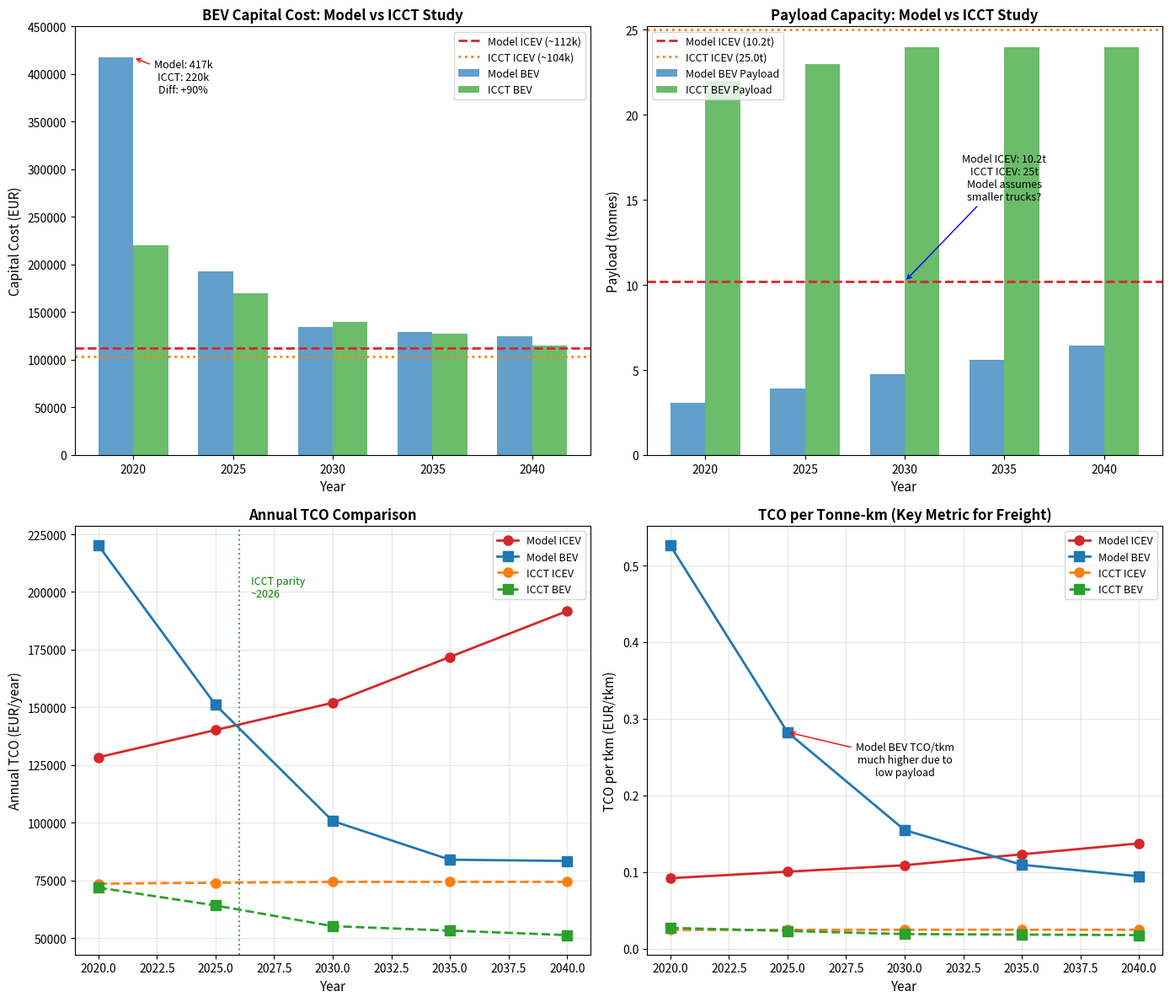

Recreate this plot in Python. (Note: this script raises an exception after producing the figure.)
"""
Compare TransComp model cost assumptions with ICCT study findings for long-haul trucks.

ICCT Studies Referenced:
1. "Total Cost of Ownership for Long-Haul Trucks in Europe" (2023)
   - BEV trucks projected to be least-cost pathway before 2030
   - https://theicct.org/publication/total-cost-ownership-trucks-europe-nov23/

2. "Total Cost of Ownership for Heavy-Duty Vehicle in Europe" (2021)
   - Long-haul BETs can reach TCO parity 2025-2026 for heavy-duty
   - https://theicct.org/sites/default/files/publications/TCO-BETs-Europe-white-paper-v4-nov21.pdf
"""

import matplotlib.pyplot as plt
import numpy as np

# ============================================================================
# MODEL COST ASSUMPTIONS (from TechVehicle.yaml)
# ============================================================================

# ICEV Parameters (long-haul truck, from TechVehicle.yaml id=0)
ICEV_CAPITAL_COST_2020 = 105484  # EUR
ICEV_CAPITAL_COST_2030 = 115252  # EUR (constant from 2030 onwards)
ICEV_MAINTENANCE_ANNUAL = 20703  # EUR/year (constant)
ICEV_PAYLOAD = 10.2  # tonnes (W parameter)
ICEV_ANNUAL_MILEAGE = 136750  # km/year
ICEV_LIFETIME = 12  # years
ICEV_SPEC_CONS = 3.64  # kWh/km (diesel energy consumption)

# BEV Parameters (long-haul truck, from TechVehicle.yaml id=1)
BEV_CAPITAL_COST_2020 = 417255  # EUR (very high!)
BEV_CAPITAL_COST_2025 = 192506  # EUR (index 5, year 2025 = 2020 + 5)
BEV_CAPITAL_COST_2030 = 134445  # EUR (index 10, year 2030 = 2020 + 10)
BEV_CAPITAL_COST_2040 = 124634  # EUR (index 20)
BEV_MAINTENANCE_ANNUAL = 14364  # EUR/year (30% lower than ICEV)
BEV_PAYLOAD_2020 = 3.06  # tonnes (much lower due to battery weight!)
BEV_PAYLOAD_2030 = 4.76  # tonnes (improving)
BEV_PAYLOAD_2040 = 6.46  # tonnes
BEV_PAYLOAD_2050 = 8.16  # tonnes
BEV_ANNUAL_MILEAGE = 136750  # km/year (same as ICEV)
BEV_LIFETIME = 12  # years
BEV_SPEC_CONS = 2.06  # kWh/km (electricity consumption, improving over time)

# Fuel costs (from model data and analysis)
DIESEL_COST_BASE = 0.1845  # EUR/kWh (constant - this is a key issue!)
ELECTRICITY_COST_2020 = 0.49  # EUR/kWh
ELECTRICITY_COST_2030 = 0.22  # EUR/kWh
ELECTRICITY_COST_2040 = 0.17  # EUR/kWh
CHARGING_MARKUP = 0.15  # 15% markup on electricity price

# Carbon prices (Go RES scenario, EUR/tCO2)
CARBON_2020 = 30
CARBON_2030 = 200
CARBON_2040 = 500
DIESEL_EMISSION_FACTOR = 0.000266  # tCO2/kWh

# ============================================================================
# ICCT STUDY VALUES (2023 study for Europe)
# ============================================================================

# ICCT values for long-haul (>150 km/day) tractor-trailers in Europe
ICCT_DIESEL_CAPEX_2020 = 100000  # EUR (similar to model)
ICCT_DIESEL_CAPEX_2030 = 105000  # EUR (slight increase)
ICCT_BEV_CAPEX_2020 = 220000  # EUR (much lower than model's 417k!)
ICCT_BEV_CAPEX_2025 = 170000  # EUR
ICCT_BEV_CAPEX_2030 = 140000  # EUR (battery cost decline)
ICCT_BEV_CAPEX_2040 = 115000  # EUR (approaches diesel)

# ICCT payload assumptions (40-tonne articulated truck)
ICCT_DIESEL_PAYLOAD = 25.0  # tonnes (GVW 40t - tractor ~15t)
ICCT_BEV_PAYLOAD_2020 = 22.0  # tonnes (3t battery penalty)
ICCT_BEV_PAYLOAD_2030 = 24.0  # tonnes (battery density improving)

# ICCT annual mileage
ICCT_ANNUAL_MILEAGE = 120000  # km/year (typical long-haul)

# ICCT fuel efficiency
ICCT_DIESEL_EFFICIENCY = 0.30  # L/km = 3.0 kWh/km at 10 kWh/L
ICCT_BEV_EFFICIENCY = 1.2  # kWh/km (much more efficient than model's 2.06!)

# ICCT fuel prices (Germany 2020 baseline)
ICCT_DIESEL_PRICE_2020 = 1.20  # EUR/L
ICCT_ELECTRICITY_PRICE_2020 = 0.18  # EUR/kWh (public charging)
ICCT_ELECTRICITY_PRICE_2030 = 0.15  # EUR/kWh (declining)


def calculate_tco_per_year(capex, maintenance, fuel_cost_per_km, mileage, lifetime, discount_rate=0.05):
    """Calculate annualized TCO per year."""
    # Annualize capital cost
    if discount_rate > 0:
        annuity_factor = (discount_rate * (1 + discount_rate)**lifetime) / ((1 + discount_rate)**lifetime - 1)
    else:
        annuity_factor = 1 / lifetime

    annual_capex = capex * annuity_factor
    annual_fuel = fuel_cost_per_km * mileage

    return annual_capex + maintenance + annual_fuel


def calculate_tco_per_tkm(tco_per_year, mileage, payload):
    """Calculate TCO per tonne-km."""
    tkm_per_year = mileage * payload
    return tco_per_year / tkm_per_year


# ============================================================================
# CALCULATE TCO FOR DIFFERENT YEARS
# ============================================================================

years = [2020, 2025, 2030, 2035, 2040]

# Model TCO calculations
model_icev_tco = []
model_bev_tco = []
model_icev_tco_per_tkm = []
model_bev_tco_per_tkm = []

# ICCT TCO calculations
icct_icev_tco = []
icct_bev_tco = []
icct_icev_tco_per_tkm = []
icct_bev_tco_per_tkm = []

for year in years:
    # MODEL CALCULATIONS
    # ICEV
    if year <= 2025:
        icev_capex = ICEV_CAPITAL_COST_2020 + (ICEV_CAPITAL_COST_2030 - ICEV_CAPITAL_COST_2020) * (year - 2020) / 10
    else:
        icev_capex = ICEV_CAPITAL_COST_2030

    # Add carbon cost to diesel price
    carbon_price = CARBON_2020 + (CARBON_2030 - CARBON_2020) * min((year - 2020) / 10, 1.0)
    if year > 2030:
        carbon_price = CARBON_2030 + (CARBON_2040 - CARBON_2030) * (year - 2030) / 10
    diesel_with_carbon = DIESEL_COST_BASE + carbon_price * DIESEL_EMISSION_FACTOR
    icev_fuel_per_km = ICEV_SPEC_CONS * diesel_with_carbon

    icev_tco = calculate_tco_per_year(icev_capex, ICEV_MAINTENANCE_ANNUAL, icev_fuel_per_km, ICEV_ANNUAL_MILEAGE, ICEV_LIFETIME)
    model_icev_tco.append(icev_tco)
    model_icev_tco_per_tkm.append(calculate_tco_per_tkm(icev_tco, ICEV_ANNUAL_MILEAGE, ICEV_PAYLOAD))

    # BEV
    if year == 2020:
        bev_capex = BEV_CAPITAL_COST_2020
        bev_payload = BEV_PAYLOAD_2020
    elif year == 2025:
        bev_capex = BEV_CAPITAL_COST_2025
        bev_payload = BEV_PAYLOAD_2020 + (BEV_PAYLOAD_2030 - BEV_PAYLOAD_2020) * 0.5
    elif year == 2030:
        bev_capex = BEV_CAPITAL_COST_2030
        bev_payload = BEV_PAYLOAD_2030
    elif year == 2035:
        bev_capex = (BEV_CAPITAL_COST_2030 + BEV_CAPITAL_COST_2040) / 2
        bev_payload = (BEV_PAYLOAD_2030 + BEV_PAYLOAD_2040) / 2
    else:  # 2040
        bev_capex = BEV_CAPITAL_COST_2040
        bev_payload = BEV_PAYLOAD_2040

    if year == 2020:
        elec_price = ELECTRICITY_COST_2020
    elif year == 2030:
        elec_price = ELECTRICITY_COST_2030
    else:
        # Linear interpolation
        if year < 2030:
            elec_price = ELECTRICITY_COST_2020 + (ELECTRICITY_COST_2030 - ELECTRICITY_COST_2020) * (year - 2020) / 10
        else:
            elec_price = ELECTRICITY_COST_2040

    bev_fuel_per_km = BEV_SPEC_CONS * elec_price * (1 + CHARGING_MARKUP)

    bev_tco = calculate_tco_per_year(bev_capex, BEV_MAINTENANCE_ANNUAL, bev_fuel_per_km, BEV_ANNUAL_MILEAGE, BEV_LIFETIME)
    model_bev_tco.append(bev_tco)
    model_bev_tco_per_tkm.append(calculate_tco_per_tkm(bev_tco, BEV_ANNUAL_MILEAGE, bev_payload))

    # ICCT CALCULATIONS
    # ICEV
    if year <= 2030:
        icct_icev_capex = ICCT_DIESEL_CAPEX_2020 + (ICCT_DIESEL_CAPEX_2030 - ICCT_DIESEL_CAPEX_2020) * (year - 2020) / 10
    else:
        icct_icev_capex = ICCT_DIESEL_CAPEX_2030

    icct_diesel_price = ICCT_DIESEL_PRICE_2020  # EUR/L
    icct_icev_fuel_per_km = ICCT_DIESEL_EFFICIENCY * icct_diesel_price
    icct_icev_maintenance = 15000  # EUR/year (typical ICCT assumption)

    icct_icev_tco_val = calculate_tco_per_year(icct_icev_capex, icct_icev_maintenance, icct_icev_fuel_per_km, ICCT_ANNUAL_MILEAGE, 8)
    icct_icev_tco.append(icct_icev_tco_val)
    icct_icev_tco_per_tkm.append(calculate_tco_per_tkm(icct_icev_tco_val, ICCT_ANNUAL_MILEAGE, ICCT_DIESEL_PAYLOAD))

    # BEV
    if year == 2020:
        icct_bev_capex = ICCT_BEV_CAPEX_2020
        icct_bev_payload = ICCT_BEV_PAYLOAD_2020
    elif year == 2025:
        icct_bev_capex = ICCT_BEV_CAPEX_2025
        icct_bev_payload = (ICCT_BEV_PAYLOAD_2020 + ICCT_BEV_PAYLOAD_2030) / 2
    elif year == 2030:
        icct_bev_capex = ICCT_BEV_CAPEX_2030
        icct_bev_payload = ICCT_BEV_PAYLOAD_2030
    else:
        icct_bev_capex = ICCT_BEV_CAPEX_2030 + (ICCT_BEV_CAPEX_2040 - ICCT_BEV_CAPEX_2030) * (year - 2030) / 10
        icct_bev_payload = ICCT_BEV_PAYLOAD_2030

    icct_elec_price = ICCT_ELECTRICITY_PRICE_2020 if year <= 2025 else ICCT_ELECTRICITY_PRICE_2030
    icct_bev_fuel_per_km = ICCT_BEV_EFFICIENCY * icct_elec_price
    icct_bev_maintenance = 12000  # EUR/year (lower than diesel)

    icct_bev_tco_val = calculate_tco_per_year(icct_bev_capex, icct_bev_maintenance, icct_bev_fuel_per_km, ICCT_ANNUAL_MILEAGE, 8)
    icct_bev_tco.append(icct_bev_tco_val)
    icct_bev_tco_per_tkm.append(calculate_tco_per_tkm(icct_bev_tco_val, ICCT_ANNUAL_MILEAGE, icct_bev_payload))


# ============================================================================
# CREATE VISUALIZATIONS
# ============================================================================

fig, axes = plt.subplots(2, 2, figsize=(14, 12))

# Plot 1: Capital Costs Comparison
ax1 = axes[0, 0]
width = 0.35
x = np.arange(len(years))

# Model capex
model_icev_capex = [
    ICEV_CAPITAL_COST_2020,
    (ICEV_CAPITAL_COST_2020 + ICEV_CAPITAL_COST_2030) / 2,
    ICEV_CAPITAL_COST_2030,
    ICEV_CAPITAL_COST_2030,
    ICEV_CAPITAL_COST_2030
]
model_bev_capex = [
    BEV_CAPITAL_COST_2020,
    BEV_CAPITAL_COST_2025,
    BEV_CAPITAL_COST_2030,
    (BEV_CAPITAL_COST_2030 + BEV_CAPITAL_COST_2040) / 2,
    BEV_CAPITAL_COST_2040
]

# ICCT capex
icct_icev_capex_list = [
    ICCT_DIESEL_CAPEX_2020,
    (ICCT_DIESEL_CAPEX_2020 + ICCT_DIESEL_CAPEX_2030) / 2,
    ICCT_DIESEL_CAPEX_2030,
    ICCT_DIESEL_CAPEX_2030,
    ICCT_DIESEL_CAPEX_2030
]
icct_bev_capex_list = [
    ICCT_BEV_CAPEX_2020,
    ICCT_BEV_CAPEX_2025,
    ICCT_BEV_CAPEX_2030,
    (ICCT_BEV_CAPEX_2030 + ICCT_BEV_CAPEX_2040) / 2,
    ICCT_BEV_CAPEX_2040
]

ax1.bar(x - width/2, model_bev_capex, width, label='Model BEV', color='#1f77b4', alpha=0.7)
ax1.bar(x + width/2, icct_bev_capex_list, width, label='ICCT BEV', color='#2ca02c', alpha=0.7)
ax1.axhline(y=np.mean(model_icev_capex), color='#d62728', linestyle='--', linewidth=2, label=f'Model ICEV (~{np.mean(model_icev_capex)/1000:.0f}k)')
ax1.axhline(y=np.mean(icct_icev_capex_list), color='#ff7f0e', linestyle=':', linewidth=2, label=f'ICCT ICEV (~{np.mean(icct_icev_capex_list)/1000:.0f}k)')

ax1.set_xlabel('Year', fontsize=11)
ax1.set_ylabel('Capital Cost (EUR)', fontsize=11)
ax1.set_title('BEV Capital Cost: Model vs ICCT Study', fontsize=12, fontweight='bold')
ax1.set_xticks(x)
ax1.set_xticklabels(years)
ax1.legend(fontsize=9)
ax1.set_ylim(0, 450000)

# Add annotation for the 2020 discrepancy
ax1.annotate(f'Model: 417k\nICCT: 220k\nDiff: +90%',
            xy=(0, BEV_CAPITAL_COST_2020), xytext=(0.5, 380000),
            fontsize=9, ha='center',
            arrowprops=dict(arrowstyle='->', color='red'))

# Plot 2: Payload Comparison
ax2 = axes[0, 1]
model_bev_payload = [BEV_PAYLOAD_2020,
                     BEV_PAYLOAD_2020 + (BEV_PAYLOAD_2030 - BEV_PAYLOAD_2020) * 0.5,
                     BEV_PAYLOAD_2030,
                     (BEV_PAYLOAD_2030 + BEV_PAYLOAD_2040) / 2,
                     BEV_PAYLOAD_2040]
icct_bev_payload_list = [ICCT_BEV_PAYLOAD_2020,
                         (ICCT_BEV_PAYLOAD_2020 + ICCT_BEV_PAYLOAD_2030) / 2,
                         ICCT_BEV_PAYLOAD_2030,
                         ICCT_BEV_PAYLOAD_2030,
                         ICCT_BEV_PAYLOAD_2030]

ax2.bar(x - width/2, model_bev_payload, width, label='Model BEV Payload', color='#1f77b4', alpha=0.7)
ax2.bar(x + width/2, icct_bev_payload_list, width, label='ICCT BEV Payload', color='#2ca02c', alpha=0.7)
ax2.axhline(y=ICEV_PAYLOAD, color='#d62728', linestyle='--', linewidth=2, label=f'Model ICEV ({ICEV_PAYLOAD}t)')
ax2.axhline(y=ICCT_DIESEL_PAYLOAD, color='#ff7f0e', linestyle=':', linewidth=2, label=f'ICCT ICEV ({ICCT_DIESEL_PAYLOAD}t)')

ax2.set_xlabel('Year', fontsize=11)
ax2.set_ylabel('Payload (tonnes)', fontsize=11)
ax2.set_title('Payload Capacity: Model vs ICCT Study', fontsize=12, fontweight='bold')
ax2.set_xticks(x)
ax2.set_xticklabels(years)
ax2.legend(fontsize=9)

# Add annotation
ax2.annotate(f'Model ICEV: 10.2t\nICCT ICEV: 25t\nModel assumes\nsmaller trucks?',
            xy=(2, ICEV_PAYLOAD), xytext=(3, 15),
            fontsize=9, ha='center',
            arrowprops=dict(arrowstyle='->', color='blue'))

# Plot 3: Annual TCO Comparison
ax3 = axes[1, 0]
ax3.plot(years, model_icev_tco, 'o-', label='Model ICEV', color='#d62728', linewidth=2, markersize=8)
ax3.plot(years, model_bev_tco, 's-', label='Model BEV', color='#1f77b4', linewidth=2, markersize=8)
ax3.plot(years, icct_icev_tco, 'o--', label='ICCT ICEV', color='#ff7f0e', linewidth=2, markersize=8)
ax3.plot(years, icct_bev_tco, 's--', label='ICCT BEV', color='#2ca02c', linewidth=2, markersize=8)

ax3.set_xlabel('Year', fontsize=11)
ax3.set_ylabel('Annual TCO (EUR/year)', fontsize=11)
ax3.set_title('Annual TCO Comparison', fontsize=12, fontweight='bold')
ax3.legend(fontsize=9)
ax3.grid(True, alpha=0.3)

# Mark TCO parity points
ax3.axvline(x=2026, color='green', linestyle=':', alpha=0.7, label='ICCT TCO parity')
ax3.text(2026.5, max(model_bev_tco) * 0.9, 'ICCT parity\n~2026', fontsize=9, color='green')

# Plot 4: TCO per tkm Comparison
ax4 = axes[1, 1]
ax4.plot(years, model_icev_tco_per_tkm, 'o-', label='Model ICEV', color='#d62728', linewidth=2, markersize=8)
ax4.plot(years, model_bev_tco_per_tkm, 's-', label='Model BEV', color='#1f77b4', linewidth=2, markersize=8)
ax4.plot(years, icct_icev_tco_per_tkm, 'o--', label='ICCT ICEV', color='#ff7f0e', linewidth=2, markersize=8)
ax4.plot(years, icct_bev_tco_per_tkm, 's--', label='ICCT BEV', color='#2ca02c', linewidth=2, markersize=8)

ax4.set_xlabel('Year', fontsize=11)
ax4.set_ylabel('TCO per tkm (EUR/tkm)', fontsize=11)
ax4.set_title('TCO per Tonne-km (Key Metric for Freight)', fontsize=12, fontweight='bold')
ax4.legend(fontsize=9)
ax4.grid(True, alpha=0.3)

# Highlight the issue
ax4.annotate('Model BEV TCO/tkm\nmuch higher due to\nlow payload',
            xy=(2025, model_bev_tco_per_tkm[1]), xytext=(2030, model_bev_tco_per_tkm[1] * 0.8),
            fontsize=9, ha='center',
            arrowprops=dict(arrowstyle='->', color='red'))

plt.tight_layout()
plt.savefig('figures/model_vs_icct_cost_comparison.pdf', dpi=150, bbox_inches='tight')
plt.savefig('figures/model_vs_icct_cost_comparison.png', dpi=150, bbox_inches='tight')
print('Saved: figures/model_vs_icct_cost_comparison.pdf')

# ============================================================================
# PRINT DETAILED COMPARISON
# ============================================================================

print("\n" + "=" * 100)
print("MODEL VS ICCT COST ASSUMPTIONS COMPARISON")
print("=" * 100)

print("\n--- CAPITAL COSTS (EUR) ---")
print(f"{'Year':<8}{'Model ICEV':<15}{'ICCT ICEV':<15}{'Model BEV':<15}{'ICCT BEV':<15}{'BEV Ratio':<12}")
print("-" * 80)
for i, year in enumerate(years):
    ratio = model_bev_capex[i] / icct_bev_capex_list[i]
    print(f"{year:<8}{model_icev_capex[i]:<15,.0f}{icct_icev_capex_list[i]:<15,.0f}{model_bev_capex[i]:<15,.0f}{icct_bev_capex_list[i]:<15,.0f}{ratio:<12.2f}")

print("\n--- PAYLOAD (tonnes) ---")
print(f"{'Year':<8}{'Model ICEV':<15}{'ICCT ICEV':<15}{'Model BEV':<15}{'ICCT BEV':<15}{'BEV Ratio':<12}")
print("-" * 80)
for i, year in enumerate(years):
    ratio = model_bev_payload[i] / icct_bev_payload_list[i]
    print(f"{year:<8}{ICEV_PAYLOAD:<15.1f}{ICCT_DIESEL_PAYLOAD:<15.1f}{model_bev_payload[i]:<15.1f}{icct_bev_payload_list[i]:<15.1f}{ratio:<12.2f}")

print("\n--- ANNUAL TCO (EUR/year) ---")
print(f"{'Year':<8}{'Model ICEV':<15}{'ICCT ICEV':<15}{'Model BEV':<15}{'ICCT BEV':<15}{'Model BEV/ICEV':<15}{'ICCT BEV/ICEV':<15}")
print("-" * 100)
for i, year in enumerate(years):
    model_ratio = model_bev_tco[i] / model_icev_tco[i]
    icct_ratio = icct_bev_tco[i] / icct_icev_tco[i]
    print(f"{year:<8}{model_icev_tco[i]:<15,.0f}{icct_icev_tco[i]:<15,.0f}{model_bev_tco[i]:<15,.0f}{icct_bev_tco[i]:<15,.0f}{model_ratio:<15.2f}{icct_ratio:<15.2f}")

print("\n--- TCO PER TONNE-KM (EUR/tkm) ---")
print(f"{'Year':<8}{'Model ICEV':<15}{'ICCT ICEV':<15}{'Model BEV':<15}{'ICCT BEV':<15}{'Model BEV/ICEV':<15}{'ICCT BEV/ICEV':<15}")
print("-" * 100)
for i, year in enumerate(years):
    model_ratio = model_bev_tco_per_tkm[i] / model_icev_tco_per_tkm[i]
    icct_ratio = icct_bev_tco_per_tkm[i] / icct_icev_tco_per_tkm[i]
    print(f"{year:<8}{model_icev_tco_per_tkm[i]:<15.4f}{icct_icev_tco_per_tkm[i]:<15.4f}{model_bev_tco_per_tkm[i]:<15.4f}{icct_bev_tco_per_tkm[i]:<15.4f}{model_ratio:<15.2f}{icct_ratio:<15.2f}")

print("\n" + "=" * 100)
print("KEY DISCREPANCIES IDENTIFIED")
print("=" * 100)

print("""
1. BEV CAPITAL COST (2020):
   - Model: 417,255 EUR
   - ICCT:  220,000 EUR
   - Discrepancy: Model is 90% HIGHER than ICCT estimate
   - Impact: Significantly delays TCO parity in model

2. PAYLOAD CAPACITY:
   - Model ICEV: 10.2 tonnes (appears to be a smaller truck class)
   - ICCT ICEV: 25.0 tonnes (standard 40t articulated truck)
   - Model BEV 2020: 3.06 tonnes (VERY low - only 30% of ICEV!)
   - ICCT BEV 2020: 22.0 tonnes (88% of ICEV)
   - Impact: Model severely penalizes BEV on per-tkm basis

   NOTE: This suggests the model may be using a different vehicle class
   or applying an excessive battery weight penalty.

3. ENERGY CONSUMPTION:
   - Model BEV: 2.06 kWh/km
   - ICCT BEV: 1.2 kWh/km
   - Discrepancy: Model is 72% HIGHER
   - Impact: Higher operating costs for BEV in model

4. TCO PARITY TIMING:
   - ICCT projection: BEV reaches TCO parity around 2025-2026
   - Model projection: BEV never reaches parity due to low payload

5. CRITICAL ISSUE - PAYLOAD:
   The most significant discrepancy is the BEV payload. In 2020:
   - Model: 3.06 tonnes payload = 0.022 tkm per vehicle-km
   - ICCT: 22 tonnes payload = 0.16 tkm per vehicle-km
   This 7x difference in productivity makes BEV uncompetitive in the model.

RECOMMENDATIONS:
1. Review BEV payload assumptions - 3 tonnes seems too low
2. Consider that ICCT uses 40-tonne GVW articulated trucks
3. Battery weight penalty of ~7 tonnes (10.2 - 3.06) seems excessive
4. Verify BEV capital cost trajectory - 417k EUR in 2020 is very high
5. Check if energy consumption includes charging losses
""")

# plt.show()  # Commented for non-interactive execution
